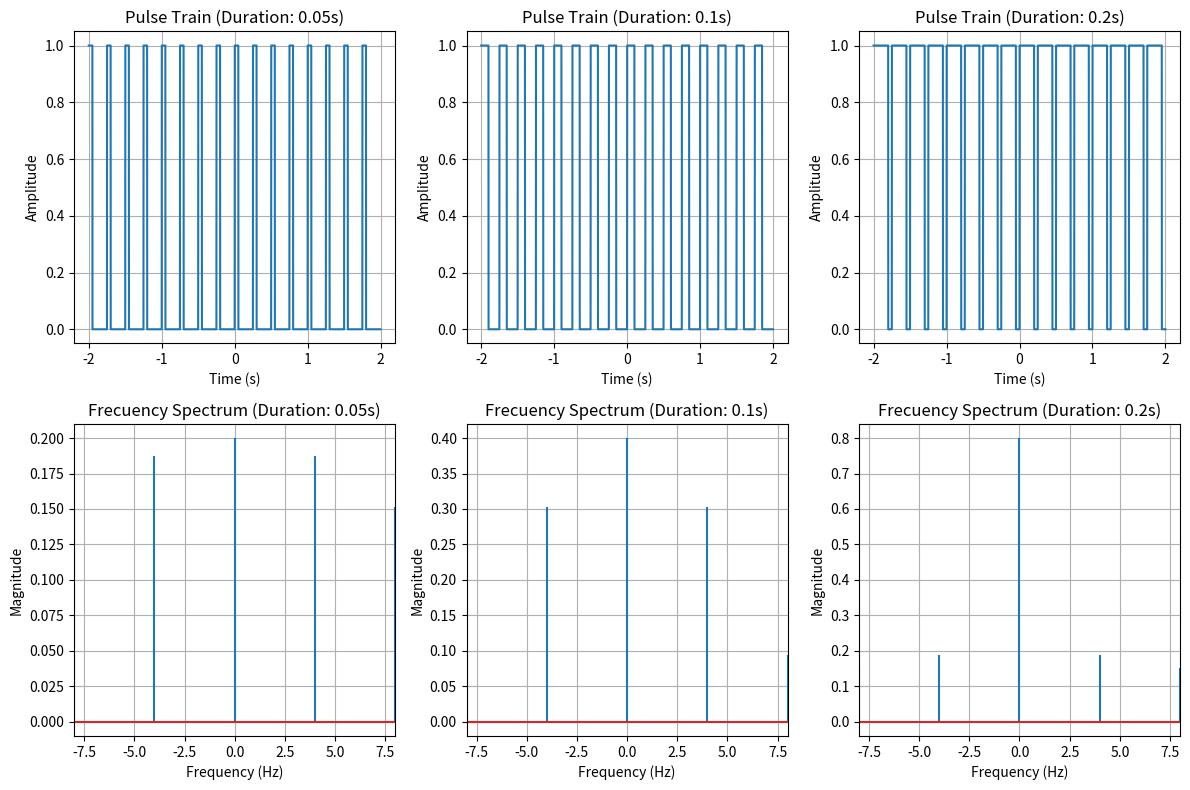

Source code (Python):
import numpy as np
import matplotlib.pyplot as plt
import math

frequency = 4  # Measured in Hz
amplitude = 1  # Amplitude of the pulse
fs = 5000  # Frequency of samples

# Time of simulation
t = np.arange(-2, 2, 1/fs)

# Duration of the pulses to analyze
pulses_duration = [0.05, 0.1, 0.2]  # Measured in Seconds

plt.figure(figsize=(12, 8))
for pulse_duration in pulses_duration:
    # Generation of pulse train
    pulse_train = np.zeros_like(t)
    for i in range(int(t[0]*frequency), math.ceil(t[-1] * frequency)):
        pulse_train[int(i * fs / frequency):int(i * fs / frequency + pulse_duration * fs)] = amplitude 
        #I give the value of the amplitud from the index i until the same i plus the duration of the pulse
    generatriz = np.zeros_like(t)
    for i in range(math.ceil(t[-1] * frequency)):
        generatriz[int(len(generatriz)//2-(pulse_duration/2)*fs):int(len(generatriz)//2+(pulse_duration/2)*fs)] = amplitude
        #I give the value of the amplitud from the index i plus/less the duration of the pulse divided 2 to both sides so I have it centered at 0

    # Fourier transform of the pulse train. (Periodic Signal)
    spectrum = np.fft.fftshift(np.fft.fft(pulse_train, n=len(pulse_train)))/ len(pulse_train) #I divide it for the amount of points that the pulse train has to 
                                                                                              #normalize the FFT and we apply shift to map also the negative values
    frequencies = np.fft.fftshift(np.fft.fftfreq(len(spectrum), d=1/fs))
    envelope = frequency*abs(amplitude*pulse_duration*np.sinc(frequencies*pulse_duration))
    # Visualization of each Pulse Train
    plt.subplot(2, len(pulses_duration), pulses_duration.index(pulse_duration) + 1)
    plt.plot(t, pulse_train)
    plt.title(f'Pulse Train (Duration: {pulse_duration}s)')
    plt.xlabel('Time (s)')
    plt.ylabel('Amplitude')
    plt.grid()

    # Visualization of each Spectrum
    plt.subplot(2, len(pulses_duration), len(pulses_duration) + pulses_duration.index(pulse_duration) + 1)
    plt.stem(frequencies, abs(spectrum)).markerline.set_visible(False)
    # plt.plot(frequencies, envelope, "r--")
    plt.title(f'Frecuency Spectrum (Duration: {pulse_duration}s)')
    plt.xlabel('Frequency (Hz)')
    plt.ylabel('Magnitude')
    plt.grid()
    plt.xlim(-8, 8) #I limit the axis to focus on the most relevant frequencies

plt.tight_layout()
plt.show()
